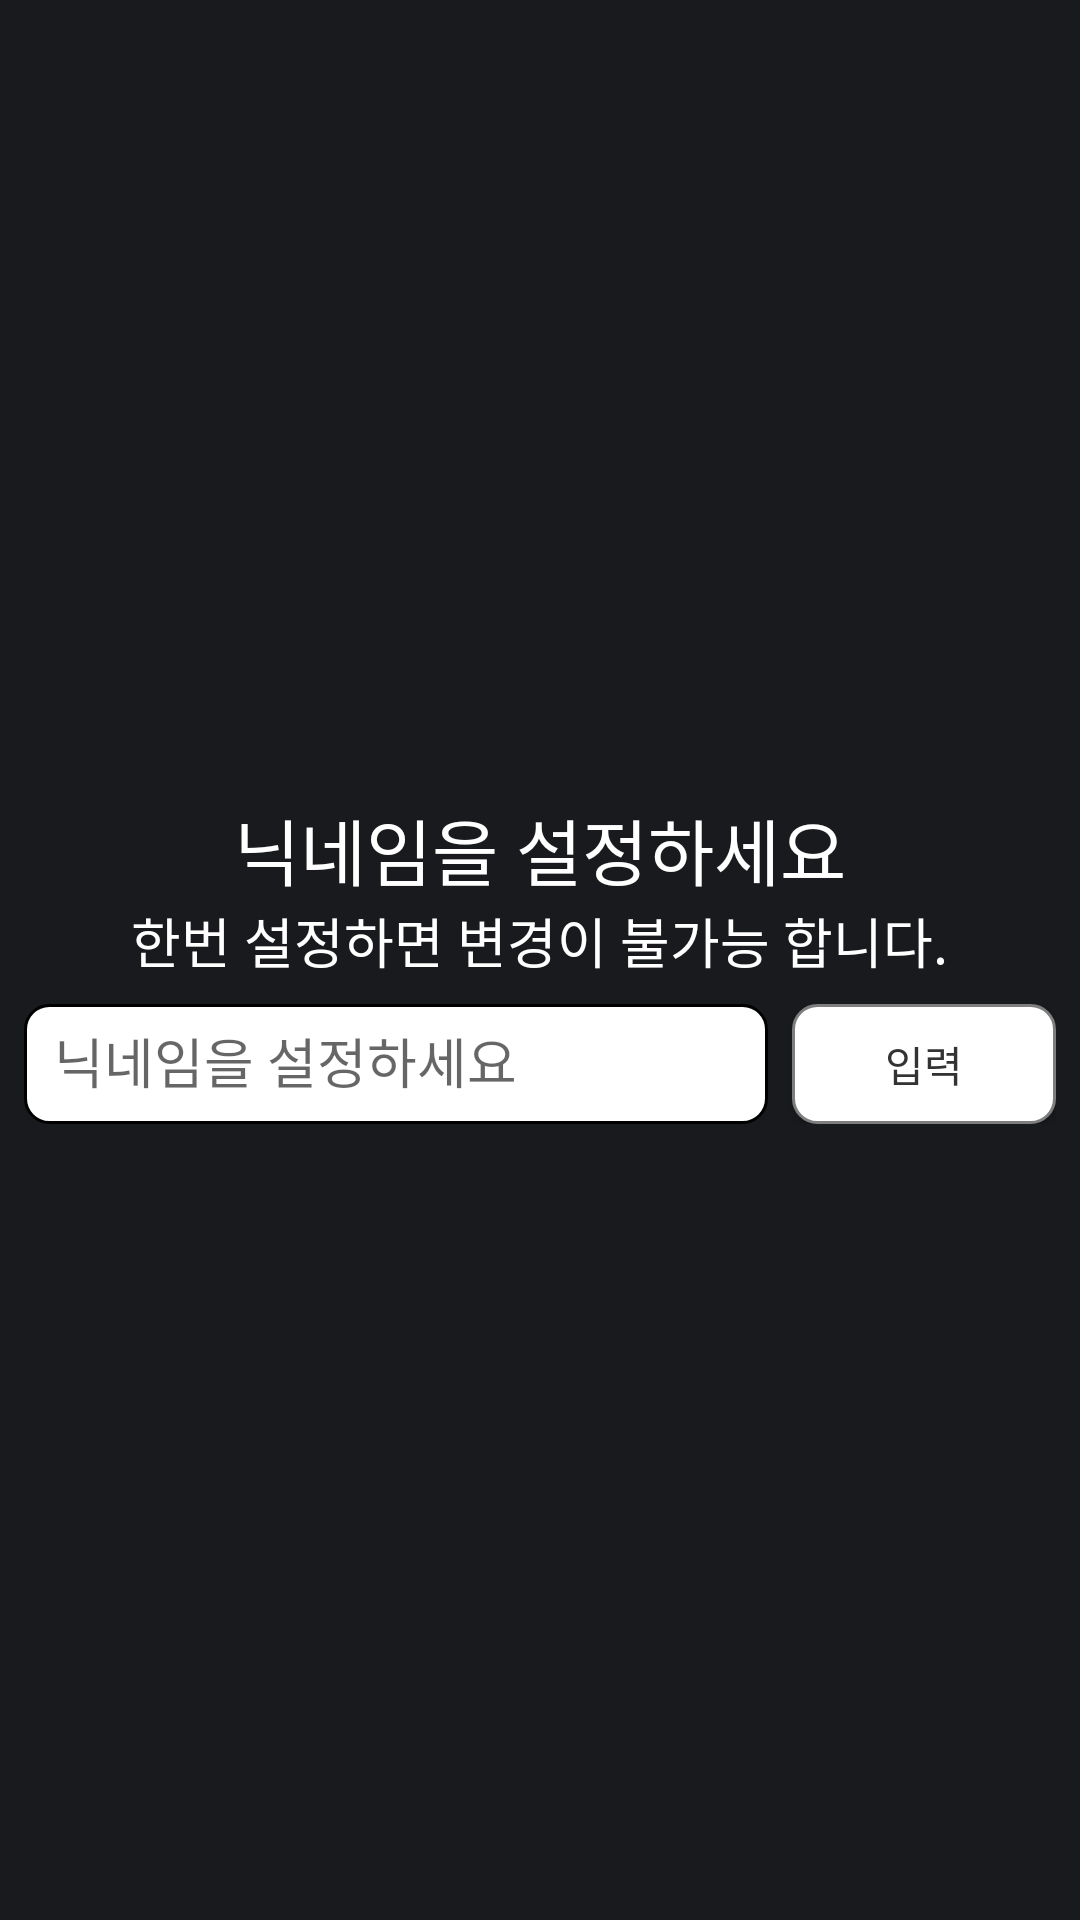

The Android layout XML behind this screen, and the referenced resources:
<!-- AndroidManifest.xml: application theme AppTheme -->
<!-- res/layout/dialog_nickname.xml -->
<?xml version="1.0" encoding="utf-8"?>
<LinearLayout xmlns:android="http://schemas.android.com/apk/res/android"
    android:layout_width="match_parent"
    android:layout_height="wrap_content"
    android:background="@color/mainBackGround"
    android:orientation="vertical"
    android:gravity="center"
    android:padding="8dp"
    android:visibility="visible">

    <TextView
        android:layout_width="wrap_content"
        android:layout_height="wrap_content"
        android:text="닉네임을 설정하세요"
        android:textColor="@color/textColor"
        android:textSize="24sp"/>
    <TextView
        android:layout_width="wrap_content"
        android:layout_height="wrap_content"
        android:text="한번 설정하면 변경이 불가능 합니다."
        android:textColor="@color/textColor"
        android:textSize="18sp"
        android:layout_marginBottom="8dp"/>

    <LinearLayout
        android:layout_width="match_parent"
        android:layout_height="wrap_content"
        android:orientation="horizontal">

        <EditText
            android:id="@+id/dialog_et_nickname"
            android:layout_width="match_parent"
            android:layout_height="40dp"
            android:layout_gravity="center"
            android:layout_weight="1"
            android:background="@drawable/back_round_rec"
            android:hint="닉네임을 설정하세요"
            android:maxLines="1" />

        <Button
            android:id="@+id/dialog_btn_nickname"
            android:layout_width="wrap_content"
            android:layout_height="40dp"
            android:layout_gravity="center"
            android:layout_marginLeft="8dp"
            android:background="@drawable/btn_bg"
            android:text="입력"
            android:textColor="#333333" />

    </LinearLayout>

</LinearLayout>
<!-- resources referenced by this layout -->
<resources>
  <color name="mainBackGround">#191a1d</color>
  <color name="textColor">#FFFFFF</color>
  <!-- drawable back_round_rec (drawable) -->
  <?xml version="1.0" encoding="utf-8"?>
  <shape xmlns:android="http://schemas.android.com/apk/res/android">
  
      <corners android:radius="8dp"/>
      <solid android:color="@color/colorWhite"/>
      <stroke android:color="#000000" android:width="1dp"/>
      <padding android:right="10dp" android:left="10dp" android:bottom="8dp" android:top="8dp"/>
  
  </shape>
  <!-- drawable btn_bg (drawable) -->
  <?xml version="1.0" encoding="utf-8"?>
  <selector xmlns:android="http://schemas.android.com/apk/res/android">
  
      <item android:state_pressed="false">
          <shape android:shape="rectangle">
              <solid android:color="#FFFFFF"/>
              <corners android:radius="8dp"/>
              <stroke android:color="#7e7e7e" android:width="1dp"/>
          </shape>
      </item>
  
      <item android:state_pressed="true">
          <shape android:shape="rectangle">
              <solid android:color="#b7b7b7"/>
              <corners android:radius="8dp"/>
              <stroke android:color="#7e7e7e" android:width="1dp"/>
          </shape>
      </item>
  
  </selector>
  <style name="AppTheme" parent="Theme.AppCompat.Light.NoActionBar">
          
          <item name="colorPrimary">@color/mainBackGround</item>
          <item name="colorPrimaryDark">@color/mainBackGround</item>
          <item name="colorAccent">@color/colorAccent</item>
      </style>
  <color name="colorWhite">#FFFFFF</color>
  <color name="colorAccent">#D81B60</color>
</resources>
